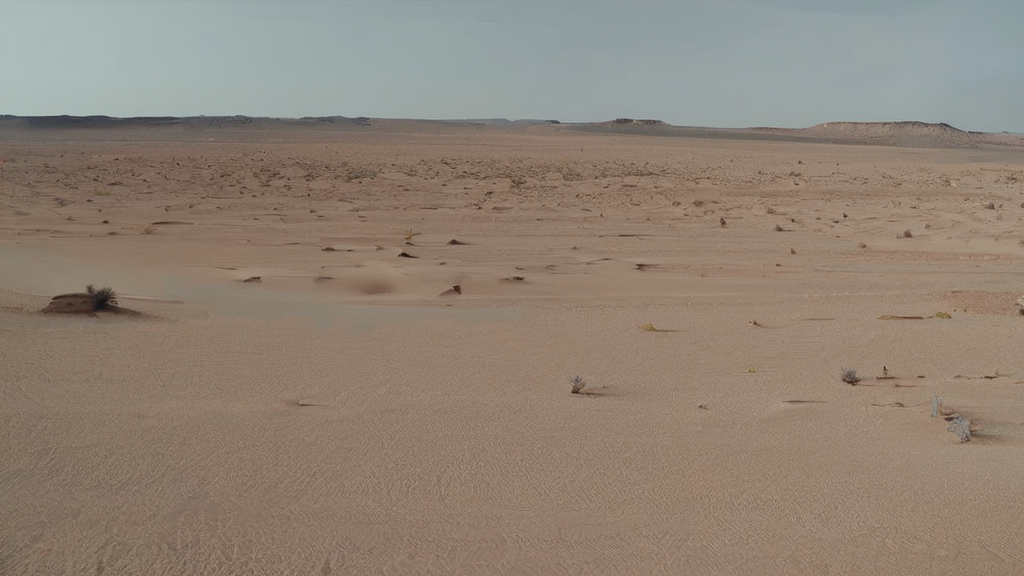
Generation parameters embedded in this image by AUTOMATIC1111 Stable Diffusion web UI or a fork of it (Forge, ...) (PNG 'parameters' text chunk):
wide shot of desert
Steps: 20, Sampler: DPM++ 2M Karras, CFG scale: 7, Seed: 1355829031, Size: 1024x576, Model hash: e6bb9ea85b, Model: sd_xl_base_1.0_0.9vae, Clip skip: 5, Version: v1.6.0